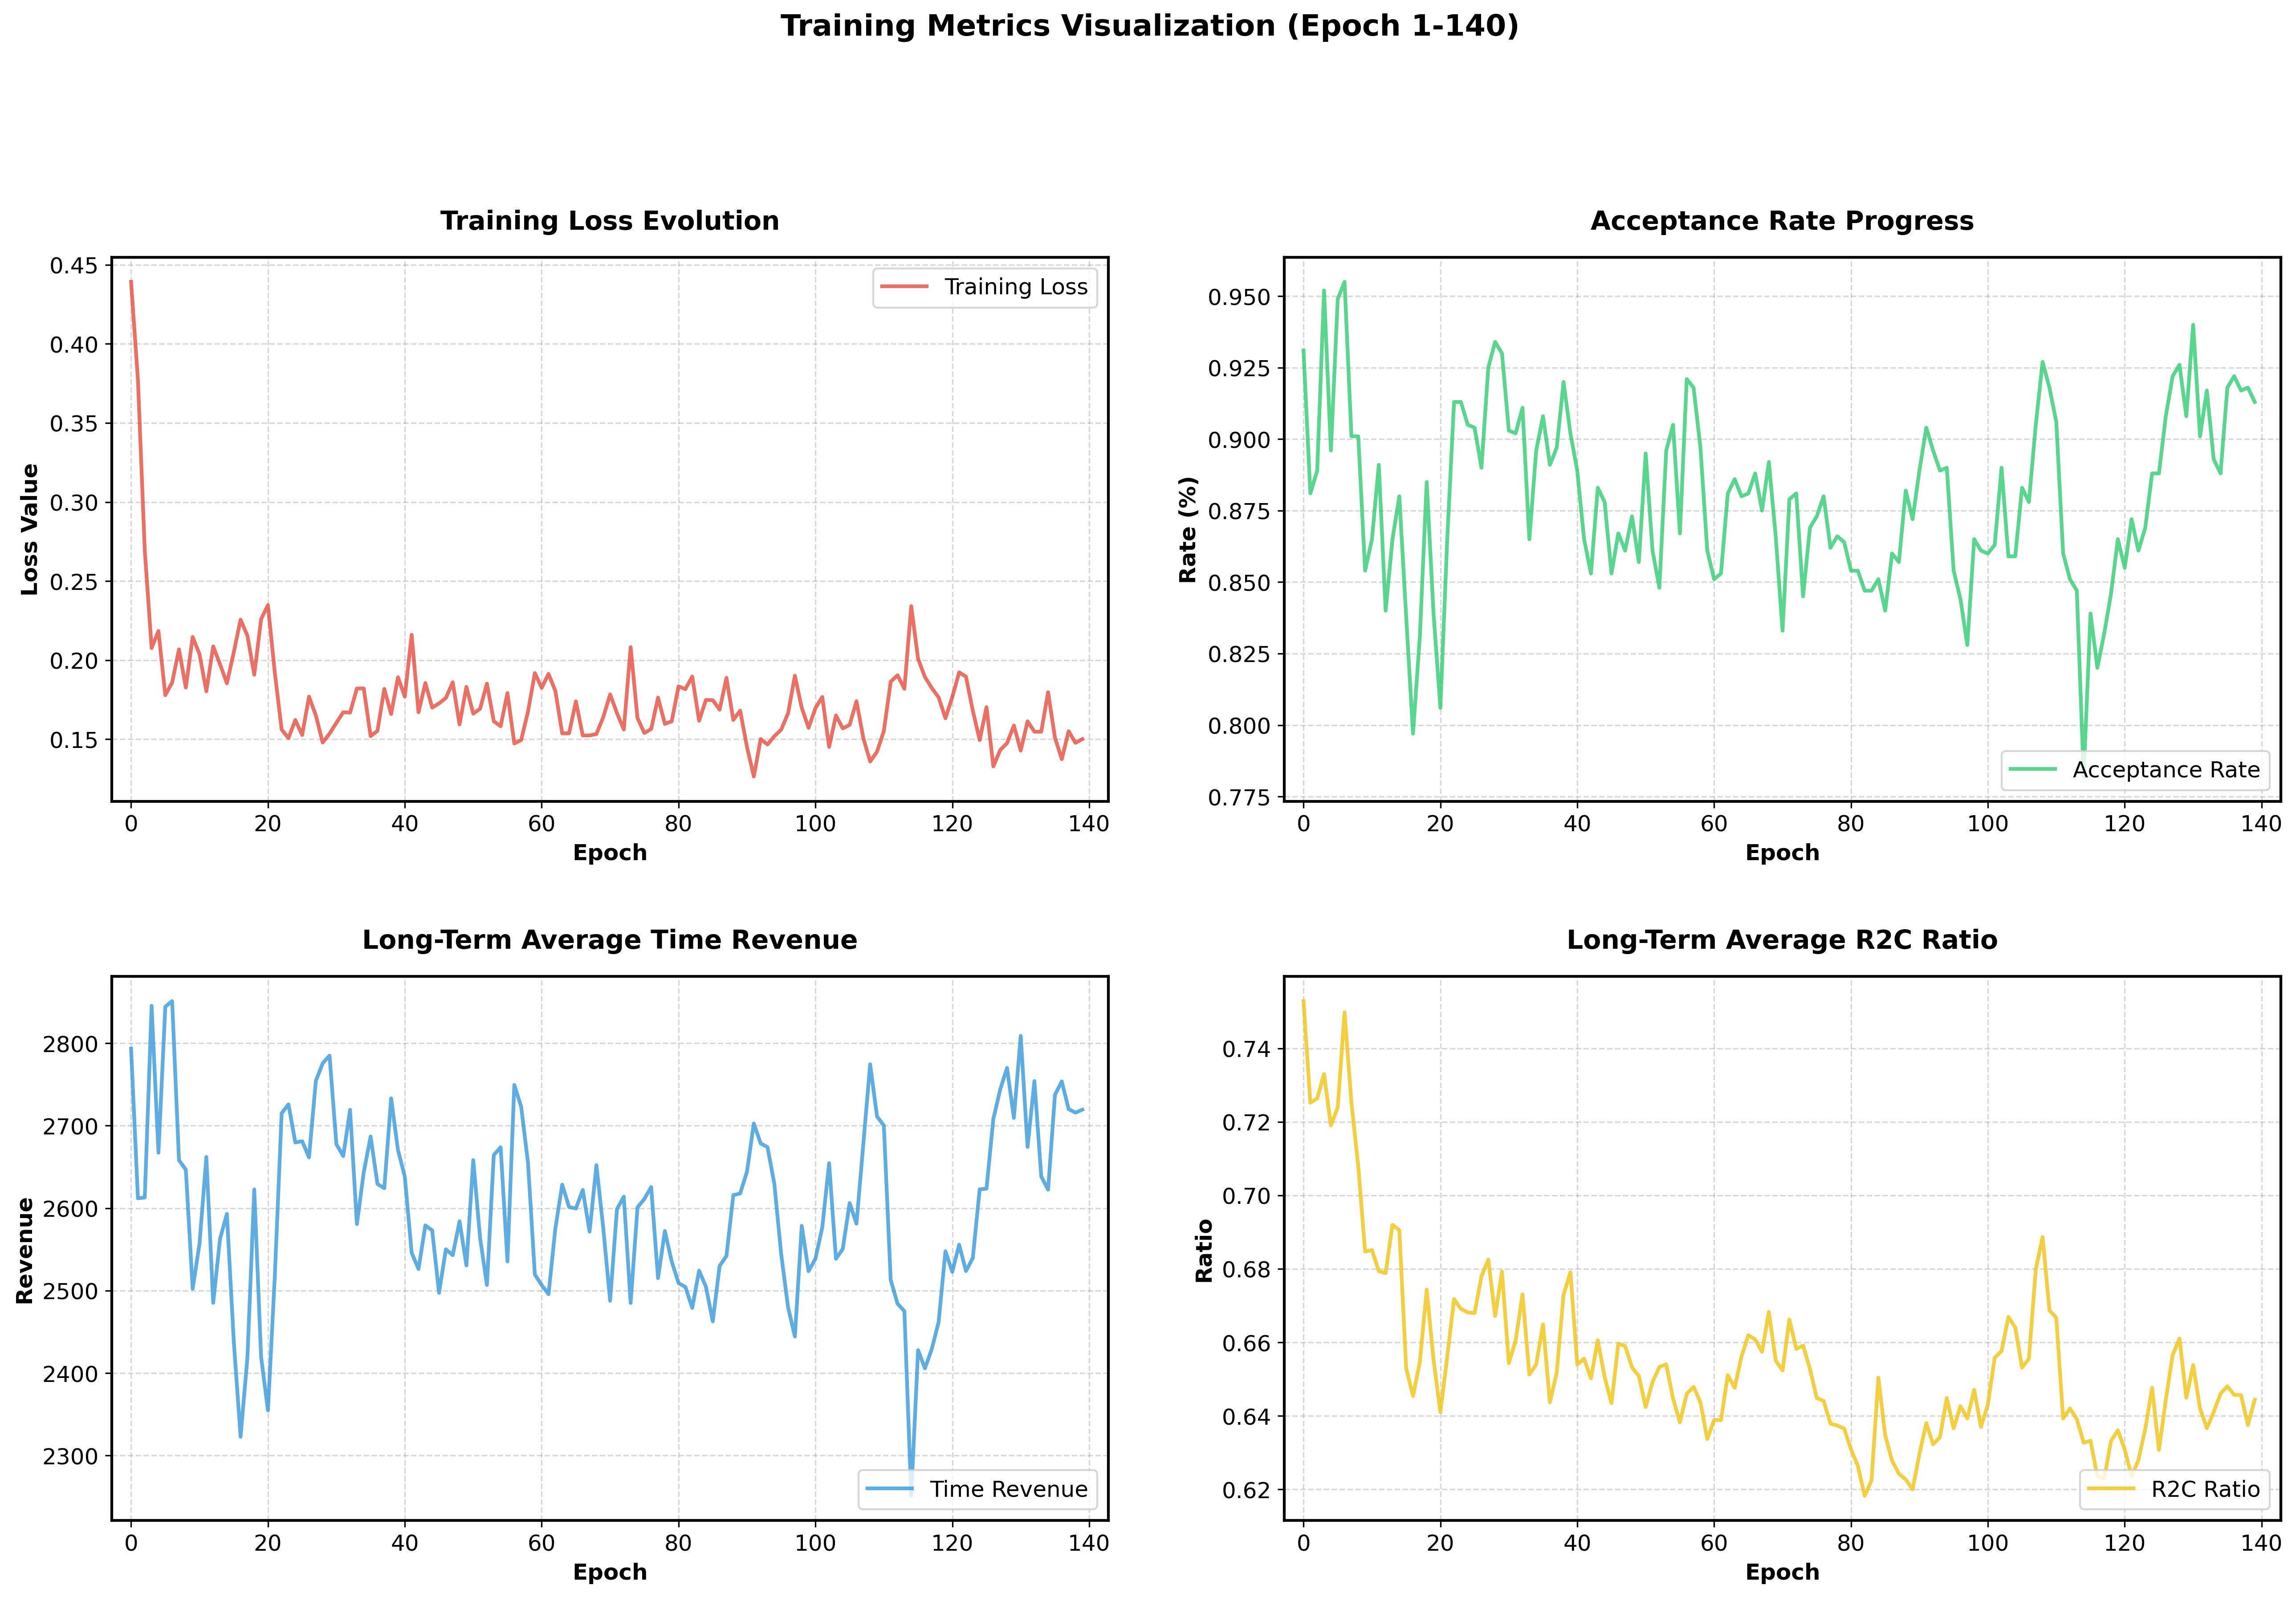

The table this chart was drawn from, first rows:
epoch, loss, acceptance_rate, long_term_aver_time_revenue, long_term_aver_r2c_ratio
0, [0.48054489493370056, 0.4906477630138397…, 0.931, 2794, 0.7528
1, [0.40360477566719055, 0.5093085169792175…, 0.881, 2612, 0.7252
2, [0.2728320360183716, 0.2587917149066925,…, 0.889, 2613, 0.7264
3, [0.19776970148086548, 0.1214258000254631…, 0.952, 2845, 0.733
4, [0.11977645009756088, 0.1976696401834488…, 0.896, 2667, 0.719
5, [0.2651071846485138, 0.22042323648929596…, 0.949, 2844, 0.724
6, [0.21295230090618134, 0.1369057446718216…, 0.955, 2851, 0.7498
7, [0.1832907348871231, 0.26633772253990173…, 0.901, 2658, 0.7253
8, [0.19189880788326263, 0.0635260492563247…, 0.901, 2647, 0.7079
9, [0.17656417191028595, 0.1729266345500946…, 0.854, 2502, 0.6847
10, [0.17822210490703583, 0.1282755881547927…, 0.865, 2557, 0.6851
11, [0.2163635790348053, 0.11350990831851959…, 0.891, 2662, 0.6794
12, [0.0863451212644577, 0.1507696658372879,…, 0.84, 2485, 0.6788
13, [0.10250989347696304, 0.2883746027946472…, 0.865, 2563, 0.692
14, [0.12895739078521729, 0.0716949030756950…, 0.88, 2593, 0.6905
15, [0.18953371047973633, 0.1252701282501220…, 0.838, 2440, 0.653
16, [0.15264812111854553, 0.1171349138021469…, 0.797, 2323, 0.6454
17, [0.2339838147163391, 0.11674242466688156…, 0.831, 2419, 0.6547
18, [0.1386805921792984, 0.08188226819038391…, 0.885, 2623, 0.6744
19, [0.19467850029468536, 0.1131531000137329…, 0.839, 2420, 0.6553
20, [0.3792204260826111, 0.13463005423545837…, 0.806, 2355, 0.641
21, [0.19098256528377533, 0.1186250895261764…, 0.865, 2517, 0.6561
22, [0.09088734537363052, 0.1021514162421226…, 0.913, 2715, 0.6718
23, [0.17761020362377167, 0.2381315529346466…, 0.913, 2726, 0.6691
24, [0.1639084368944168, 0.2135053426027298,…, 0.905, 2680, 0.6681
25, [0.18022814393043518, 0.1291006505489349…, 0.904, 2681, 0.668
26, [0.06326152384281158, 0.1471241563558578…, 0.89, 2662, 0.678
27, [0.11284904927015305, 0.1130269467830658…, 0.925, 2754, 0.6825
28, [0.1252298653125763, 0.05321747064590454…, 0.934, 2776, 0.6672
29, [0.09559500217437744, 0.3184512555599212…, 0.93, 2785, 0.6793
30, [0.11392030119895935, 0.1188406199216842…, 0.903, 2678, 0.6544
31, [0.15863901376724243, 0.0869715362787246…, 0.902, 2663, 0.6605
32, [0.129983052611351, 0.11910750716924667,…, 0.911, 2719, 0.6731
33, [0.15591299533843994, 0.1529276072978973…, 0.865, 2581, 0.6513
34, [0.1032249704003334, 0.23999141156673431…, 0.896, 2644, 0.654
35, [0.03319113329052925, 0.0867336392402648…, 0.908, 2687, 0.6649
36, [0.13399812579154968, 0.1130282431840896…, 0.891, 2629, 0.6437
37, [0.18908436596393585, 0.1225972026586532…, 0.897, 2624, 0.6518
38, [0.10032103955745697, 0.0931044816970825…, 0.92, 2733, 0.673
39, [0.17072302103042603, 0.1182630360126495…, 0.902, 2670, 0.6791
40, [0.11320246756076813, 0.1513982713222503…, 0.889, 2638, 0.654
41, [0.1413981169462204, 0.22401781380176544…, 0.865, 2546, 0.6556
42, [0.07001757621765137, 0.1659830361604690…, 0.853, 2526, 0.6502
43, [0.09257794171571732, 0.1194961145520210…, 0.883, 2579, 0.6606
44, [0.07174235582351685, 0.0885454192757606…, 0.878, 2573, 0.6506
45, [0.14059953391551971, 0.1396262347698211…, 0.853, 2497, 0.6435
46, [0.04722161963582039, 0.0881789773702621…, 0.867, 2550, 0.6596
47, [0.23594674468040466, 0.1979165822267532…, 0.861, 2543, 0.659
48, [0.1569654792547226, 0.07561693340539932…, 0.873, 2584, 0.6532
49, [0.14836402237415314, 0.1712259352207183…, 0.857, 2531, 0.6509
50, [0.1523977369070053, 0.11126890778541565…, 0.895, 2658, 0.6424
51, [0.08991989493370056, 0.0884833037853241…, 0.861, 2564, 0.6492
52, [0.1289222538471222, 0.32790547609329224…, 0.848, 2507, 0.6533
53, [0.18993613123893738, 0.0696620792150497…, 0.896, 2664, 0.654
54, [0.21142283082008362, 0.0740463063120842…, 0.905, 2674, 0.6447
55, [0.10899459570646286, 0.1080655306577682…, 0.867, 2535, 0.6382
56, [0.20519284904003143, 0.1685160100460052…, 0.921, 2749, 0.646
57, [0.04066087678074837, 0.0876513421535492…, 0.918, 2723, 0.6479
58, [0.03964589163661003, 0.2247406393289566…, 0.897, 2655, 0.6437
59, [0.16801348328590393, 0.1342993825674057…, 0.861, 2520, 0.6337
... 80 more rows
